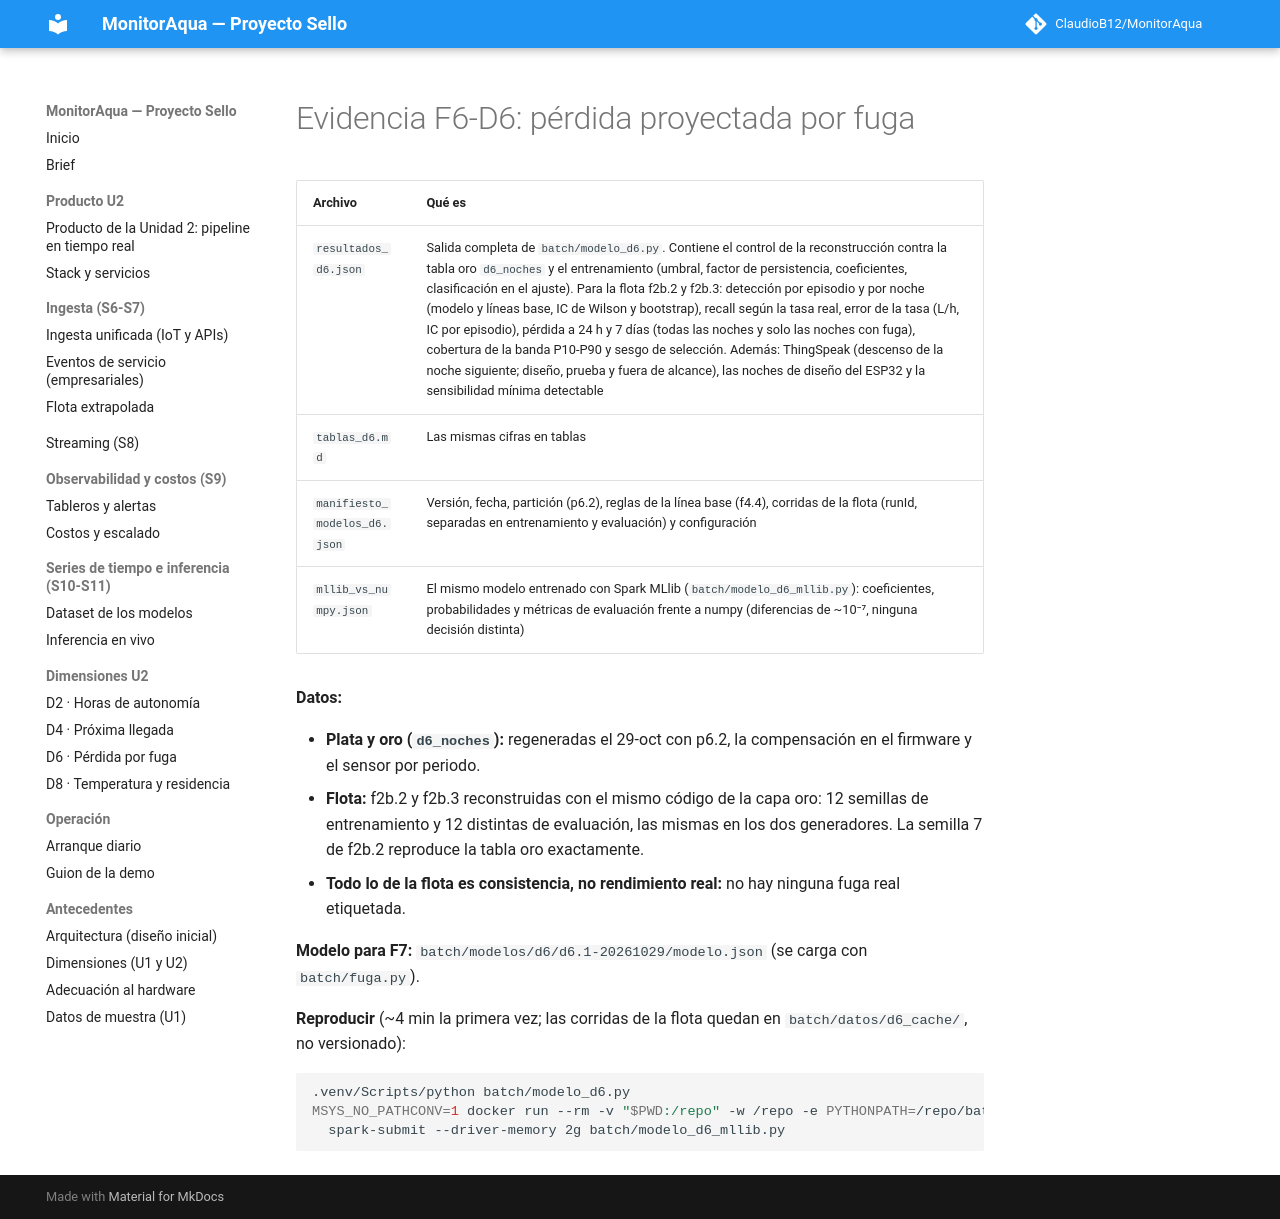

repository: ClaudioB12/MonitorAqua · page: evidencias/f6-d6/index.html · generator: mkdocs

# Evidencia F6-D6: pérdida proyectada por fuga

| Archivo | Qué es |
|---|---|
| `resultados_d6.json` | Salida completa de `batch/modelo_d6.py`. Contiene el control de la reconstrucción contra la tabla oro `d6_noches` y el entrenamiento (umbral, factor de persistencia, coeficientes, clasificación en el ajuste). Para la flota f2b.2 y f2b.3: detección por episodio y por noche (modelo y líneas base, IC de Wilson y bootstrap), recall según la tasa real, error de la tasa (L/h, IC por episodio), pérdida a 24 h y 7 días (todas las noches y solo las noches con fuga), cobertura de la banda P10-P90 y sesgo de selección. Además: ThingSpeak (descenso de la noche siguiente; diseño, prueba y fuera de alcance), las noches de diseño del ESP32 y la sensibilidad mínima detectable |
| `tablas_d6.md` | Las mismas cifras en tablas |
| `manifiesto_modelos_d6.json` | Versión, fecha, partición (p6.2), reglas de la línea base (f4.4), corridas de la flota (runId, separadas en entrenamiento y evaluación) y configuración |
| `mllib_vs_numpy.json` | El mismo modelo entrenado con Spark MLlib (`batch/modelo_d6_mllib.py`): coeficientes, probabilidades y métricas de evaluación frente a numpy (diferencias de ~10⁻⁷, ninguna decisión distinta) |

**Datos:**
- **Plata y oro (`d6_noches`):** regeneradas el 29-oct con p6.2, la compensación en el firmware y el sensor por
  periodo.
- **Flota:** f2b.2 y f2b.3 reconstruidas con el mismo código de la capa oro: 12 semillas de entrenamiento y 12
  distintas de evaluación, las mismas en los dos generadores. La semilla 7 de f2b.2 reproduce la tabla oro
  exactamente.
- **Todo lo de la flota es consistencia, no rendimiento real:** no hay ninguna fuga real etiquetada.

**Modelo para F7:** `batch/modelos/d6/d6.1-20261029/modelo.json` (se carga con `batch/fuga.py`).

**Reproducir** (~4 min la primera vez; las corridas de la flota quedan en `batch/datos/d6_cache/`, no versionado):

```bash
.venv/Scripts/python batch/modelo_d6.py
MSYS_NO_PATHCONV=1 docker run --rm -v "$PWD:/repo" -w /repo -e PYTHONPATH=/repo/batch monitoraqua-streaming \
  spark-submit --driver-memory 2g batch/modelo_d6_mllib.py
```
